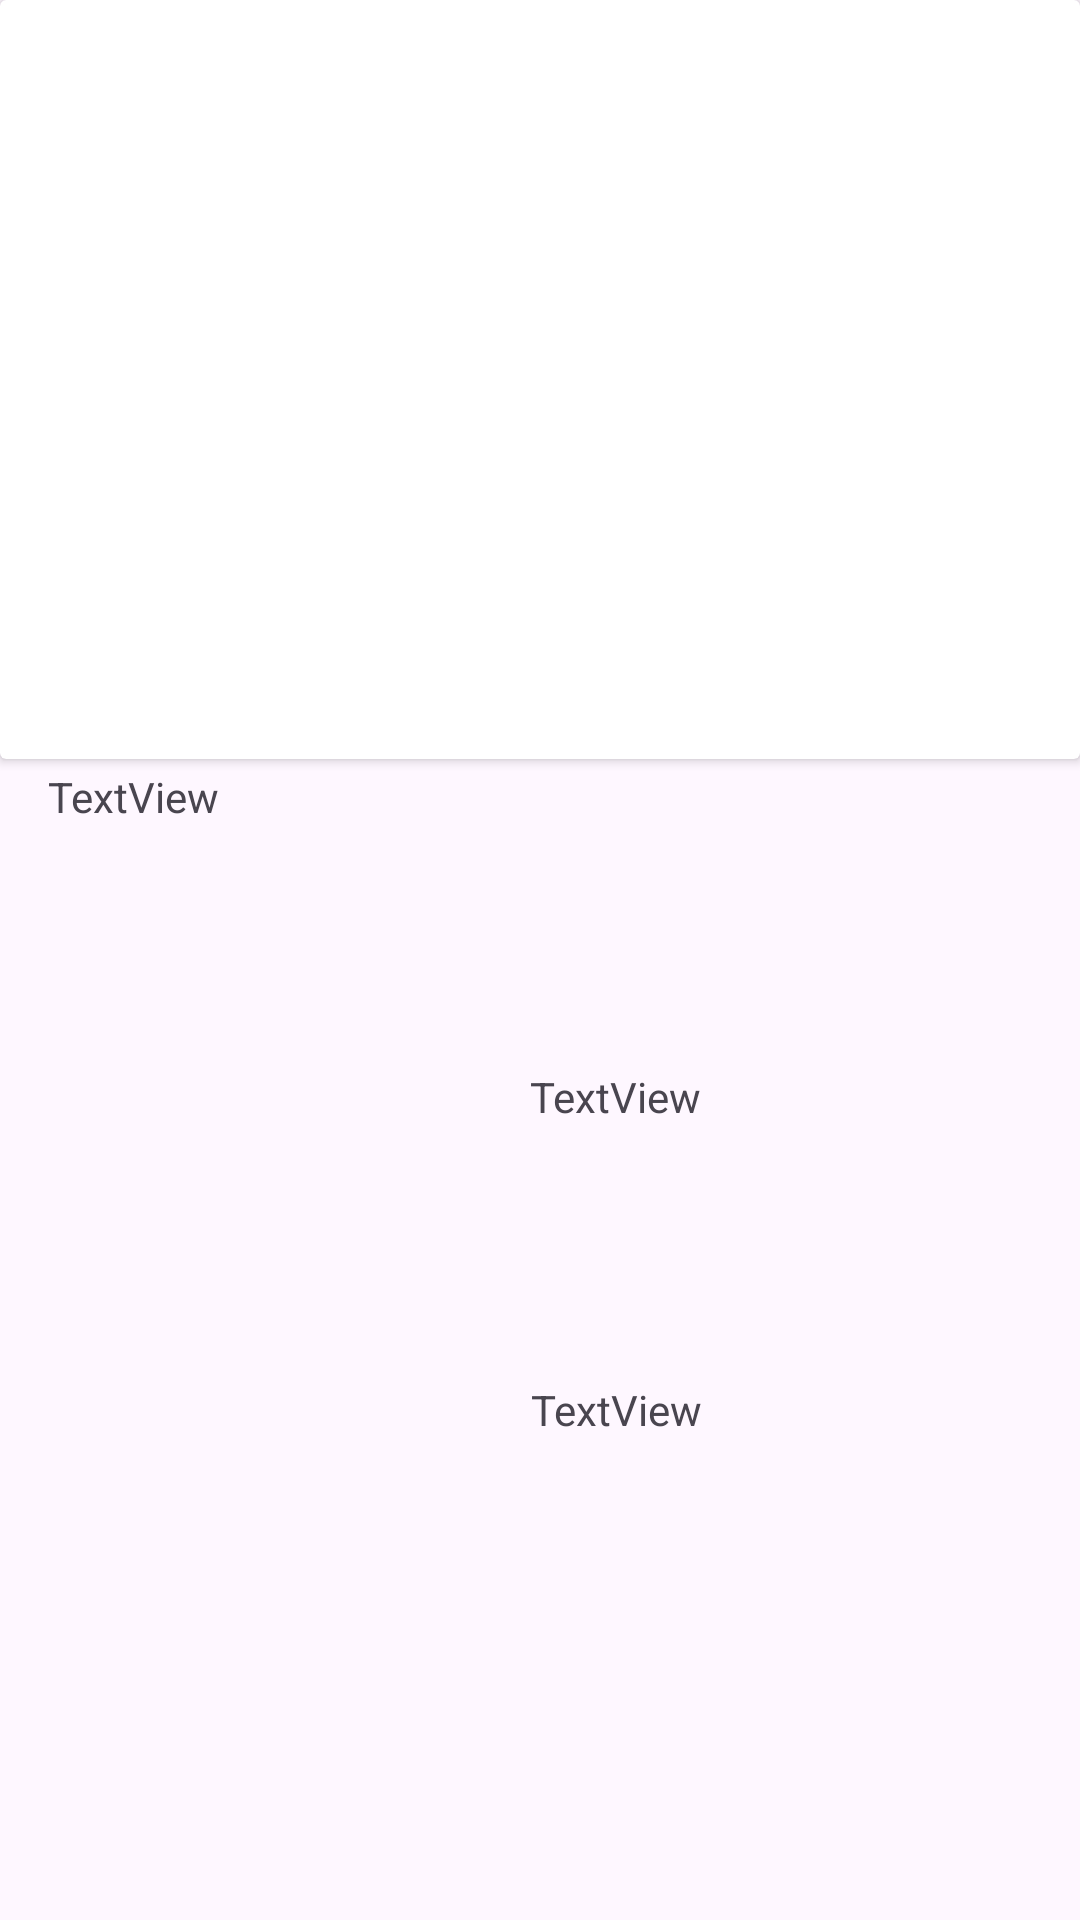

Layout XML and referenced resources for this Android screen:
<!-- AndroidManifest.xml: application theme Theme.ApisM6i5 -->
<!-- res/layout/fragment_detalle__fragmento.xml -->
<?xml version="1.0" encoding="utf-8"?>
<androidx.constraintlayout.widget.ConstraintLayout xmlns:android="http://schemas.android.com/apk/res/android"
    xmlns:app="http://schemas.android.com/apk/res-auto"
    xmlns:tools="http://schemas.android.com/tools"
    android:layout_width="match_parent"
    android:layout_height="match_parent"
    tools:context=".vistas.Detalle_Fragmento">

    <androidx.cardview.widget.CardView
        android:id="@+id/cardView"
        android:layout_width="match_parent"
        android:layout_height="wrap_content"
        app:layout_constraintEnd_toEndOf="parent"
        app:layout_constraintStart_toStartOf="parent"
        app:layout_constraintTop_toTopOf="parent">

        <ImageView
            android:id="@+id/imgDetalle"
            android:layout_width="match_parent"
            android:layout_height="253dp"
            tools:src="@tools:sample/avatars" />
    </androidx.cardview.widget.CardView>

    <TextView
        android:id="@+id/txtTipoDetalle"
        android:layout_width="122dp"
        android:layout_height="39dp"
        android:layout_marginStart="144dp"
        android:layout_marginTop="93dp"
        android:gravity="center"
        android:text="TextView"
        app:layout_constraintStart_toStartOf="parent"
        app:layout_constraintTop_toBottomOf="@+id/cardView" />

    <TextView
        android:id="@+id/txtPrecioDetalle"
        android:layout_width="123dp"
        android:layout_height="50dp"
        android:layout_marginStart="144dp"
        android:layout_marginTop="60dp"
        android:gravity="center"
        android:text="TextView"
        app:layout_constraintStart_toStartOf="parent"
        app:layout_constraintTop_toBottomOf="@+id/txtTipoDetalle" />

    <TextView
        android:id="@+id/txtIdDetalle"
        android:layout_width="wrap_content"
        android:layout_height="wrap_content"
        android:layout_marginStart="16dp"
        android:layout_marginTop="3dp"
        android:text="TextView"
        app:layout_constraintStart_toStartOf="parent"
        app:layout_constraintTop_toBottomOf="@+id/cardView" />
</androidx.constraintlayout.widget.ConstraintLayout>
<!-- resources referenced by this layout -->
<resources>
  <style name="Theme.ApisM6i5" parent="Base.Theme.ApisM6i5" />
  <style name="Base.Theme.ApisM6i5" parent="Theme.Material3.DayNight.NoActionBar">
          
          
      </style>
</resources>
